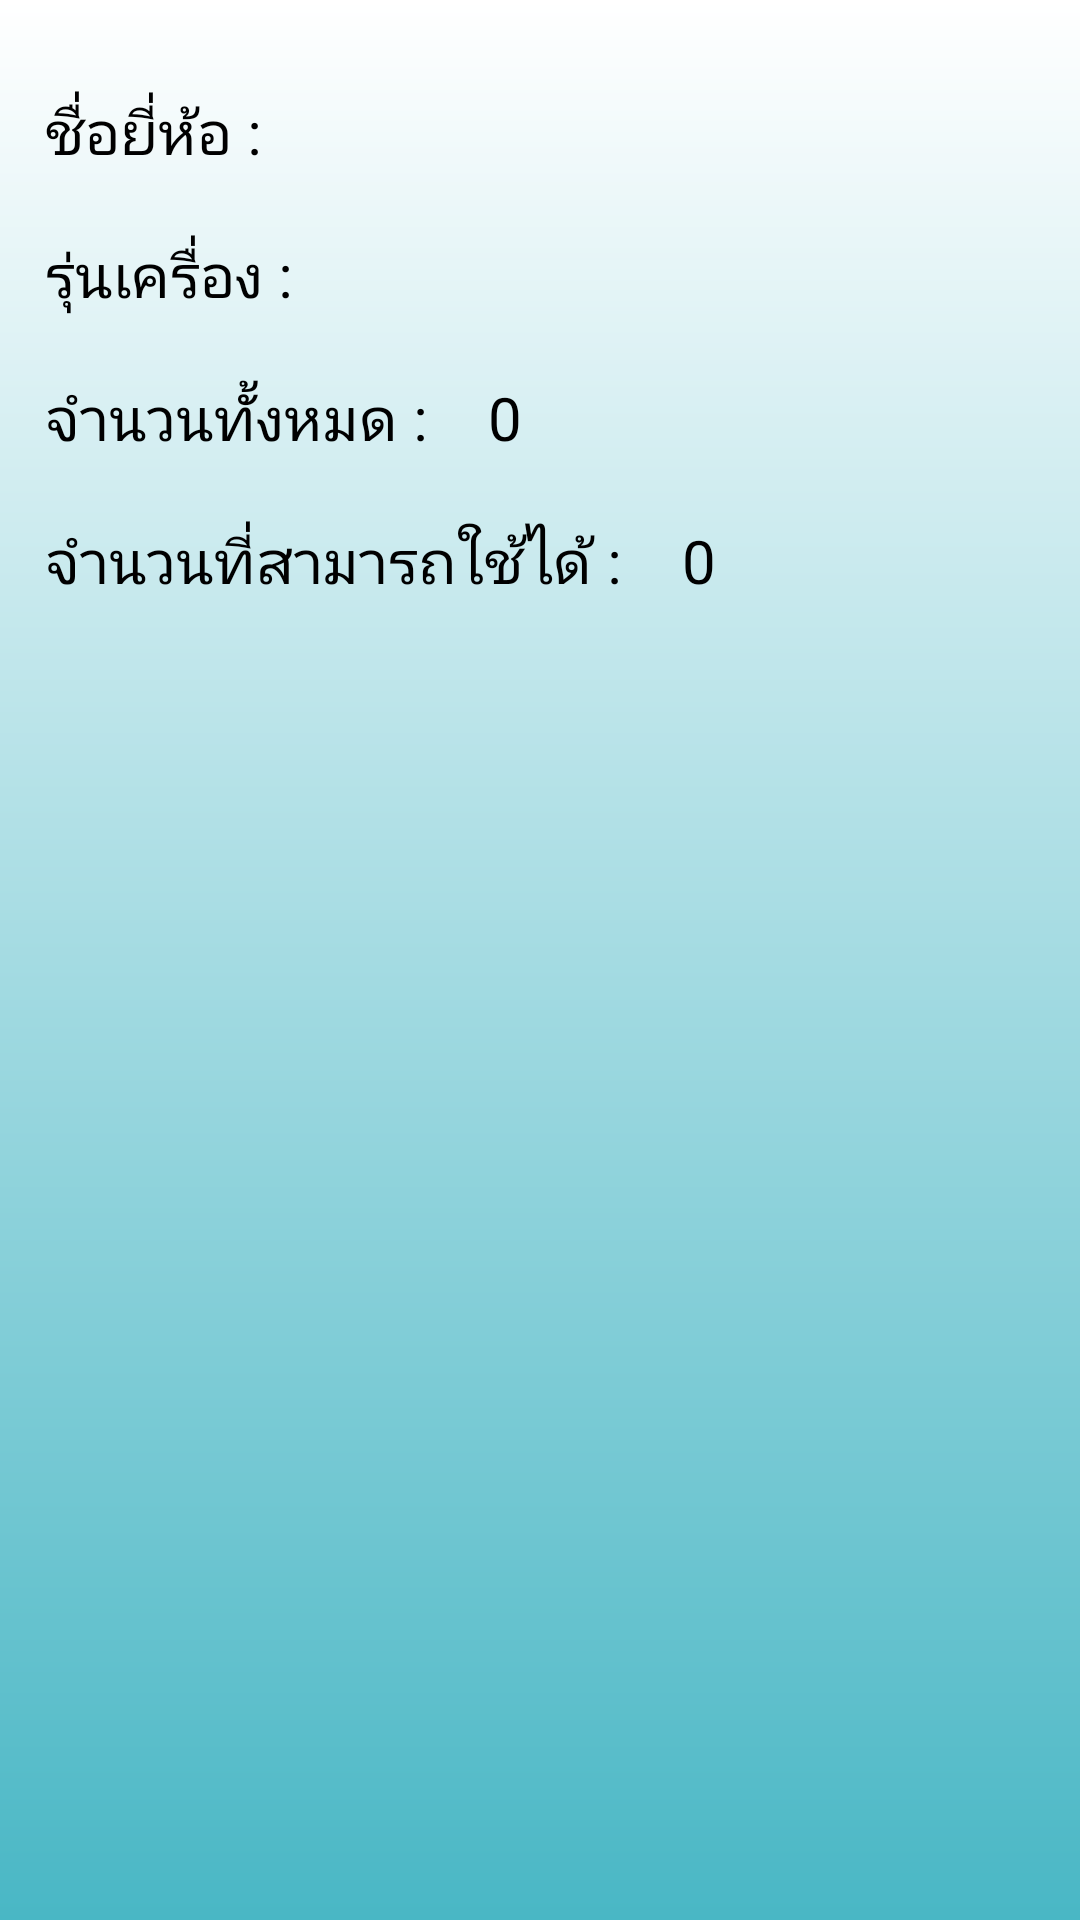

Layout XML and referenced resources for this Android screen:
<!-- AndroidManifest.xml: application theme AppTheme -->
<!-- res/layout/dialog_stock.xml -->
<?xml version="1.0" encoding="utf-8"?>
<layout xmlns:android="http://schemas.android.com/apk/res/android"
    xmlns:app="http://schemas.android.com/apk/res-auto"
    xmlns:tools="http://schemas.android.com/tools">

    <androidx.constraintlayout.widget.ConstraintLayout
        android:layout_width="match_parent"
        android:layout_height="match_parent"
        android:background="@drawable/background55"
        >

        <androidx.appcompat.widget.AppCompatTextView
            android:id="@+id/brand_txt1"
            android:layout_width="wrap_content"
            android:layout_height="wrap_content"
            android:layout_marginStart="15dp"
            android:layout_marginEnd="15dp"
            android:layout_marginTop="30dp"
            android:text="ชื่อยี่ห้อ :"
            android:textColor="@color/black"
            android:textSize="20dp"
            app:layout_constraintStart_toStartOf="parent"
            app:layout_constraintTop_toTopOf="parent" />

        <androidx.appcompat.widget.AppCompatTextView
            android:id="@+id/brand1"
            android:layout_width="wrap_content"
            android:layout_height="wrap_content"
            android:layout_marginTop="30dp"
            android:layout_marginLeft="20dp"
            android:text=""
            android:textColor="@color/black"
            android:textSize="20dp"
            app:layout_constraintBottom_toBottomOf="@+id/brand_txt1"
            app:layout_constraintStart_toEndOf="@+id/brand_txt1"
            app:layout_constraintTop_toTopOf="parent" />

        <androidx.appcompat.widget.AppCompatTextView
            android:id="@+id/model_txt1"
            android:layout_width="wrap_content"
            android:layout_height="wrap_content"
            android:layout_marginTop="20dp"
            android:text="รุ่นเครื่อง :"
            android:textColor="@color/black"
            android:textSize="20dp"
            app:layout_constraintStart_toStartOf="@+id/brand_txt1"
            app:layout_constraintTop_toBottomOf="@+id/brand_txt1" />

        <androidx.appcompat.widget.AppCompatTextView
            android:id="@+id/model1"
            android:layout_width="wrap_content"
            android:layout_height="wrap_content"
            android:layout_marginLeft="20dp"
            android:text=""
            android:textColor="@color/black"
            android:textSize="20dp"
            app:layout_constraintBottom_toBottomOf="@+id/model_txt1"
            app:layout_constraintStart_toEndOf="@+id/model_txt1"
            app:layout_constraintTop_toTopOf="@+id/model_txt1" />

        <androidx.appcompat.widget.AppCompatTextView
            android:id="@+id/quantity_txt1"
            android:layout_width="wrap_content"
            android:layout_height="wrap_content"
            android:layout_marginTop="20dp"
            android:text="จำนวนทั้งหมด :"
            android:textColor="@color/black"
            android:textSize="20dp"
            app:layout_constraintStart_toStartOf="@+id/model_txt1"
            app:layout_constraintTop_toBottomOf="@+id/model_txt1" />

        <androidx.appcompat.widget.AppCompatTextView
            android:id="@+id/quantity1"
            android:layout_width="wrap_content"
            android:layout_height="wrap_content"
            android:layout_marginLeft="20dp"
            android:text="0"
            android:textColor="@color/black"
            android:textSize="20dp"
            app:layout_constraintBottom_toBottomOf="@+id/quantity_txt1"
            app:layout_constraintStart_toEndOf="@+id/quantity_txt1"
            app:layout_constraintTop_toTopOf="@+id/quantity_txt1" />

        <androidx.appcompat.widget.AppCompatTextView
            android:id="@+id/quantity_enable_txt1"
            android:layout_width="wrap_content"
            android:layout_height="wrap_content"
            android:layout_marginTop="20dp"
            android:text="จำนวนที่สามารถใช้ได้ :"
            android:textColor="@color/black"
            android:textSize="20dp"
            app:layout_constraintStart_toStartOf="@+id/quantity_txt1"
            app:layout_constraintTop_toBottomOf="@+id/quantity_txt1" />

        <androidx.appcompat.widget.AppCompatTextView
            android:id="@+id/quantity_enable1"
            android:layout_width="wrap_content"
            android:layout_height="wrap_content"
            android:layout_marginLeft="20dp"
            android:text="0"
            android:textColor="@color/black"
            android:textSize="20dp"
            app:layout_constraintBottom_toBottomOf="@+id/quantity_enable_txt1"
            app:layout_constraintStart_toEndOf="@+id/quantity_enable_txt1"
            app:layout_constraintTop_toTopOf="@+id/quantity_enable_txt1" />

    </androidx.constraintlayout.widget.ConstraintLayout>

</layout>
<!-- resources referenced by this layout -->
<resources>
  <color name="black">#000000</color>
  <!-- drawable background55 (drawable) -->
  <?xml version="1.0" encoding="utf-8"?>
  <shape xmlns:android="http://schemas.android.com/apk/res/android"
      android:shape="rectangle">
  
      <gradient android:startColor="@color/white"
          android:endColor="#49B7C5"
          android:angle="270"/>
  
  
  
  </shape>
  <style name="AppTheme" parent="Theme.MaterialComponents.Light.DarkActionBar">
          <item name="colorPrimary">#2C273C</item>
          <item name="colorPrimaryDark">#1F1C26</item>
          <item name="colorAccent">#CE2A5E</item>
      </style>
  <color name="white">#FFFFFF</color>
</resources>
